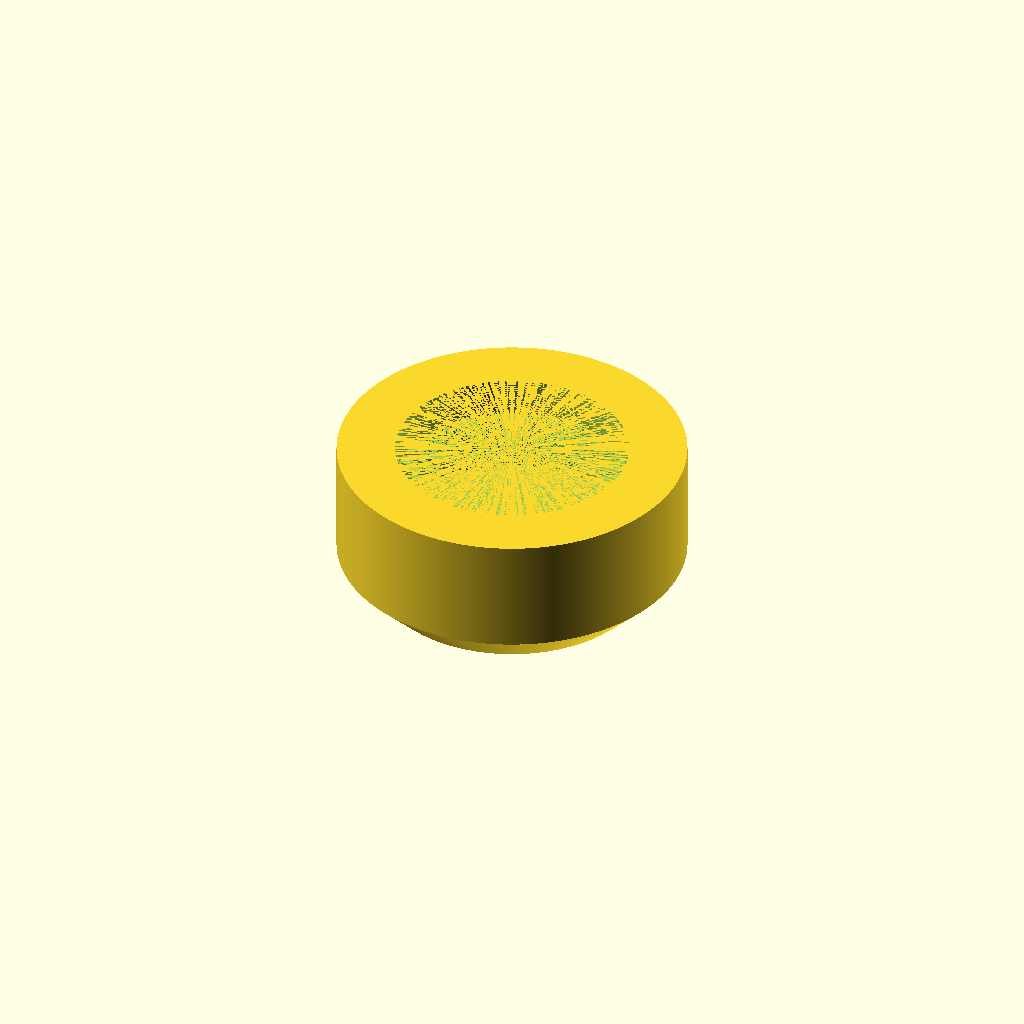
Cell 1: the model at its default parameters.
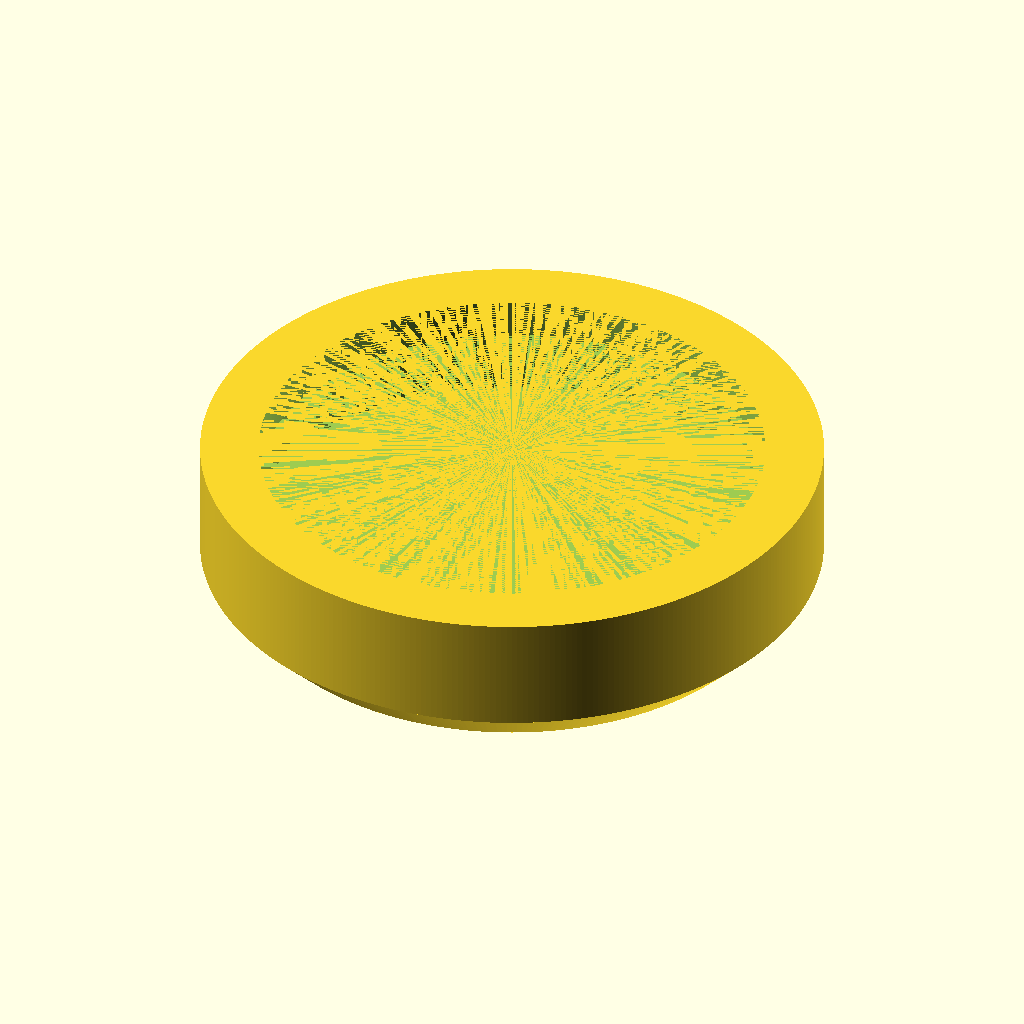
Cell 2: the same model with screw = 7.
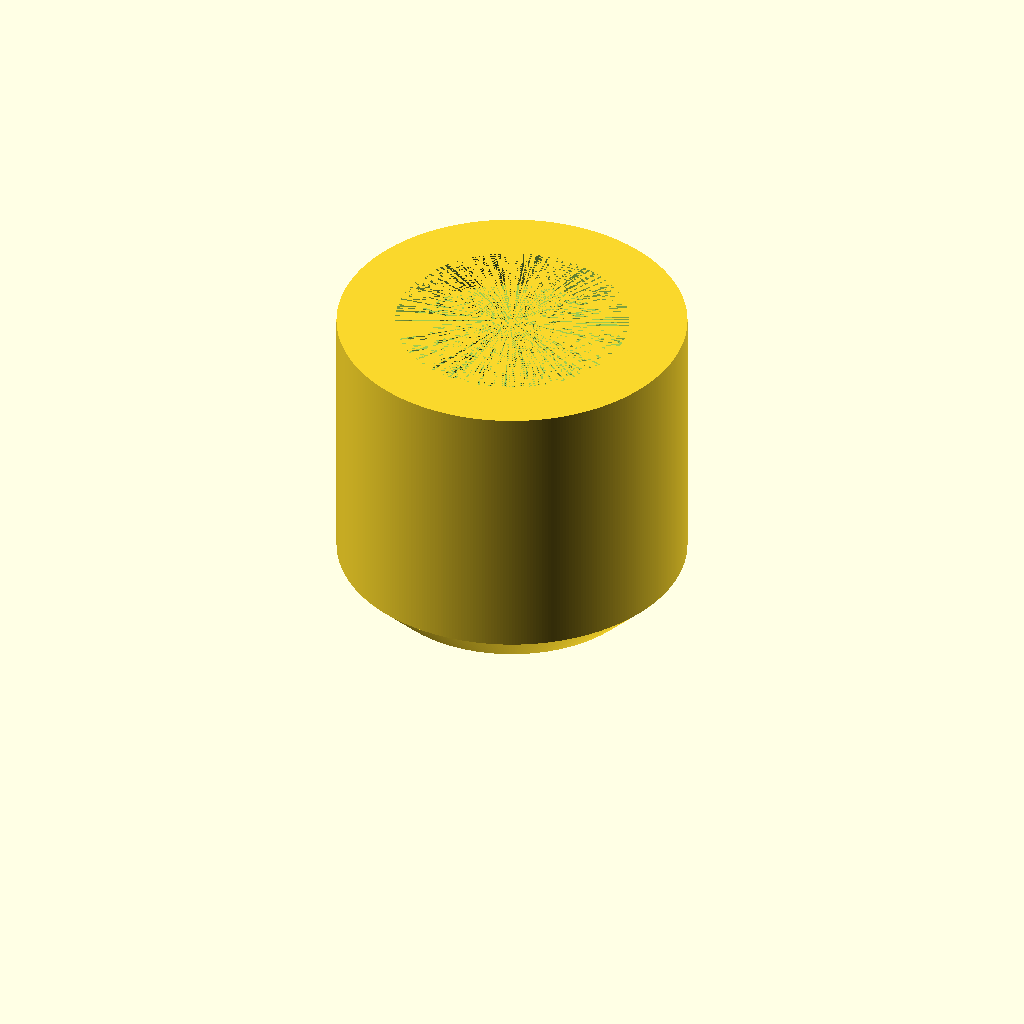
Cell 3: the same model with height = 4.
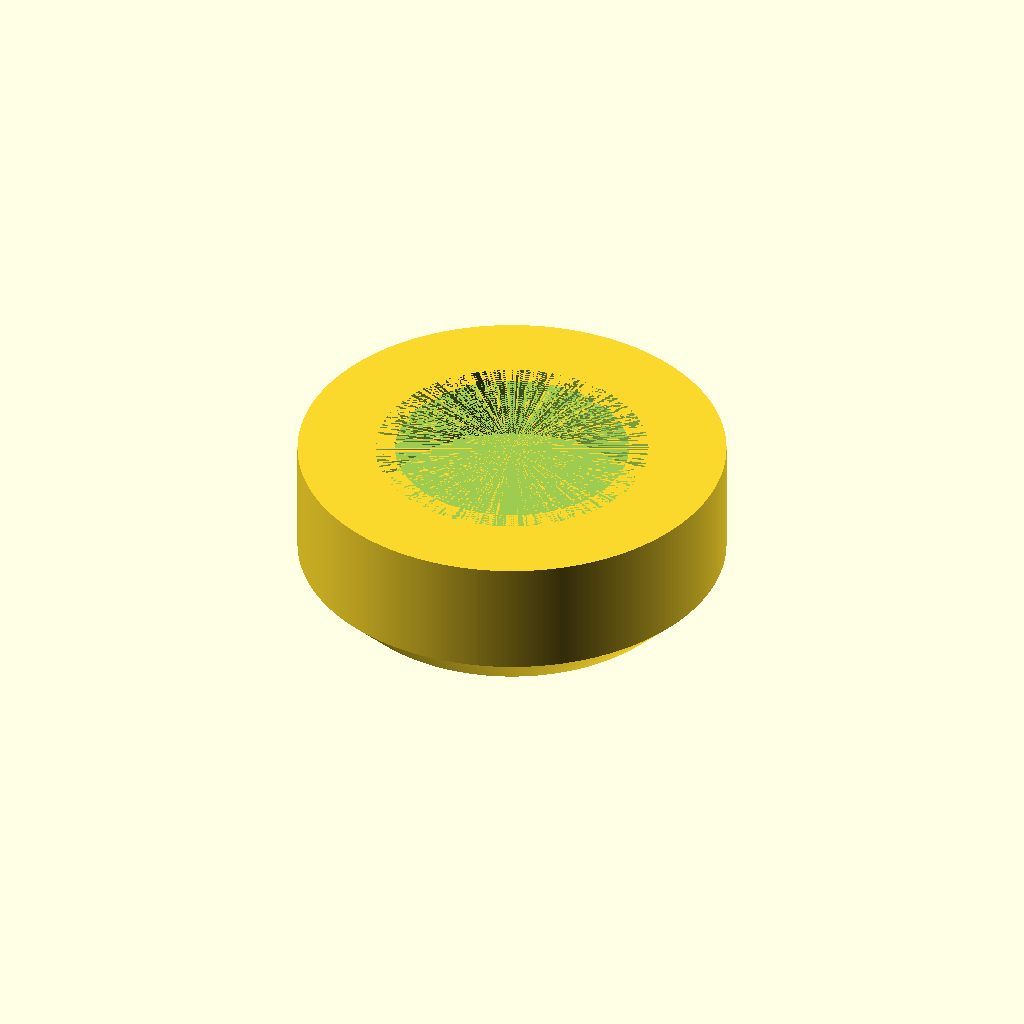
Cell 4: wall_thickness = 1 (everything else at default).
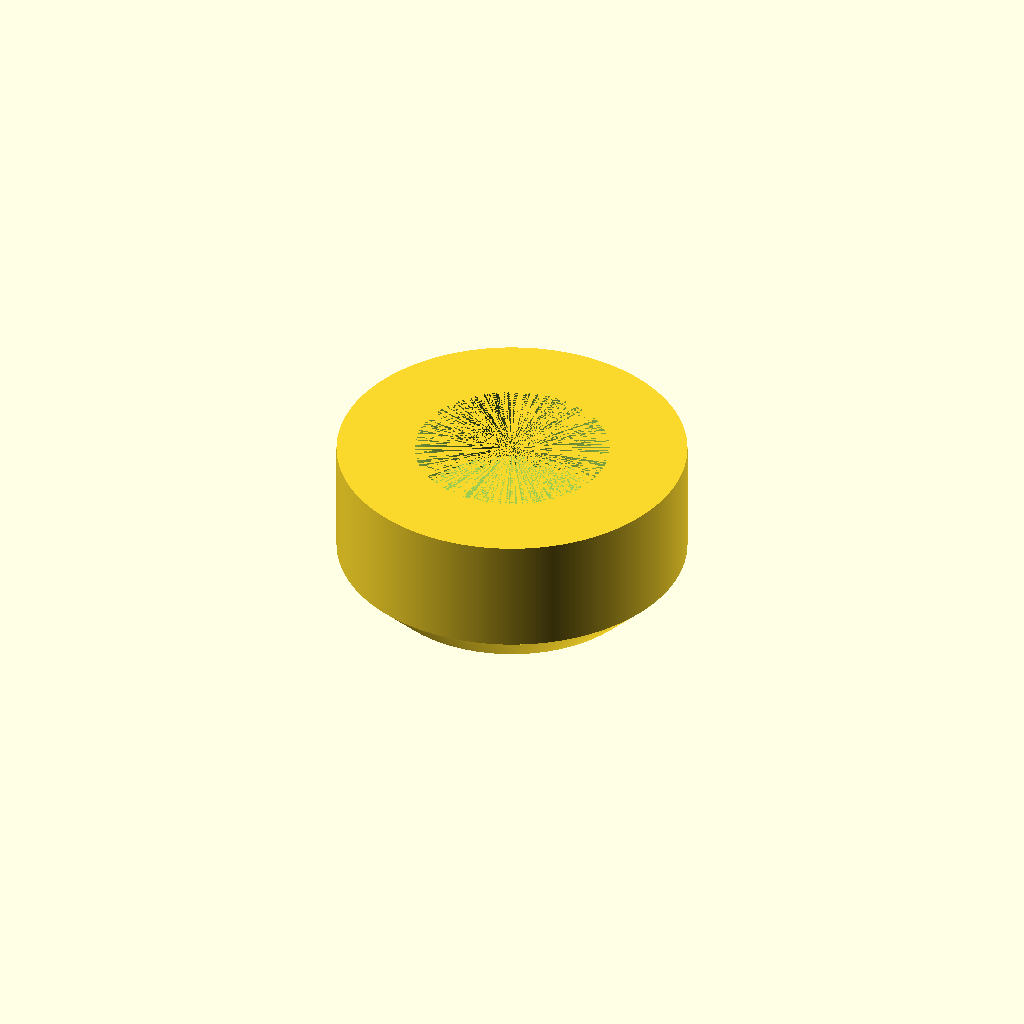
Cell 5: wulst = 1 (everything else at default).
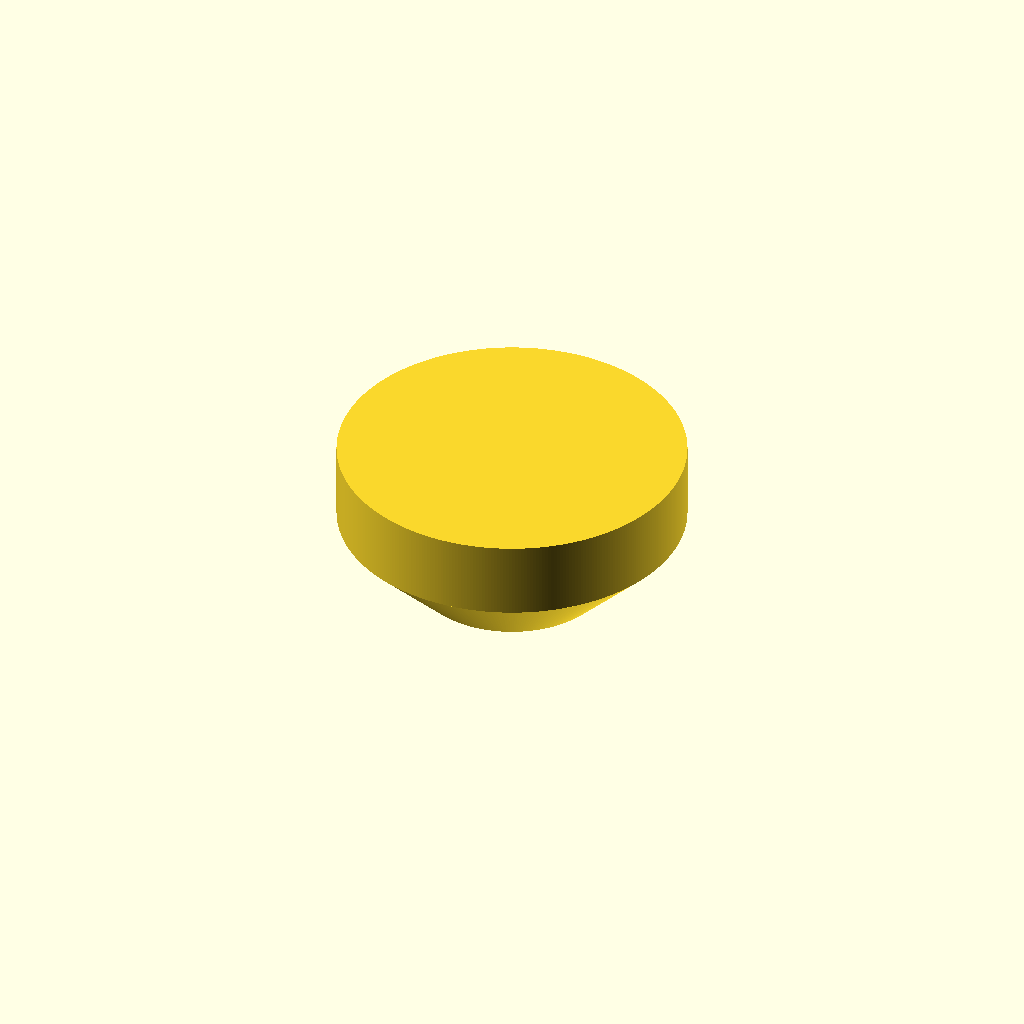
Cell 6 — edge_radius set to 1, the other parameters unchanged.
One fixed orthographic camera (rotation 55°, 0°, 25°; colour scheme Cornfield) for every cell.
Source of the model, resources/generator_for_caps_rounded_edge_V1-2.scad:
// Parameter
screw = 3.5;             //Durchmesser der Schrauben für die die Kappe erstellt wird
height = 2;             // Höhe der Kappe
wall_thickness = 0.5;   // Wandstärke
wulst = 0.5;            // Wulst am oberen Rand
edge_radius = 0.5;      // Radius der abgerundeten Kante

facettes = 360;         // Anzahl der Facetten

radius = screw / 2 + wall_thickness;         // Außenradius des Zylinders + etwas raum

// Funktion für den hohlen Zylinder mit abgerundeter Kante
module hohler_zylinder_mit_abgerundeter_kante() {
    difference() {
        // Außenform des Zylinders
        union() {
            // Abgerundete Kante
            translate([0, 0, 0])
                cylinder(h = edge_radius, r1 = radius - edge_radius, r2 = radius, center = false, $fn = facettes);

            // Zylinderkörper
            translate([0, 0, 0 + edge_radius])
                cylinder(h = height - edge_radius, r = radius, center = false, $fn = facettes);
        }
        // Innenzylinder für die Hohlform
        union() {
            translate([0, 0, 0 + wall_thickness])
                cylinder(h = height - edge_radius - wulst, r = radius - wall_thickness, center = false, $fn = facettes);
            translate([0, 0, height - edge_radius - wulst + wall_thickness])
                cylinder(h = wulst, r = radius - wall_thickness - wulst / 2, center = false, $fn = facettes);
        }
    }
}

// Rendern des hohlen Zylinders mit abgerundeter Kante
hohler_zylinder_mit_abgerundeter_kante();
Parameter table extracted from the source (name, type, default, range or options):
screw: number, default 3.5
height: number, default 2
wall_thickness: number, default 0.5
wulst: number, default 0.5
edge_radius: number, default 0.5
facettes: number, default 360
